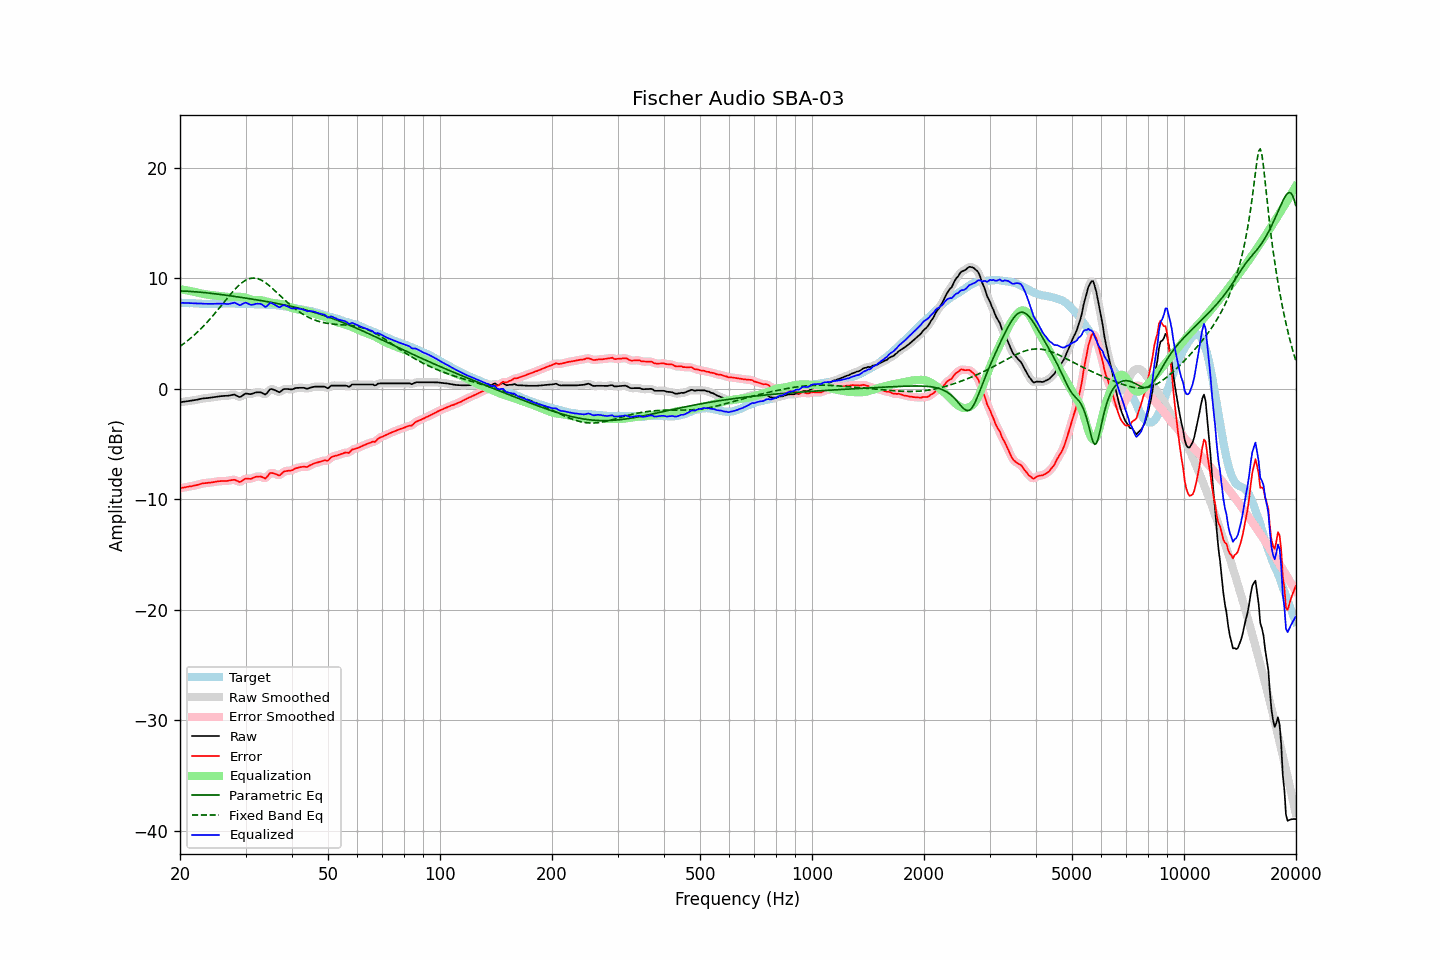

The file beside this chart, header and first rows:
frequency, raw, error, smoothed, error_smoothed, equalization, parametric_eq, fixed_band_eq, equalized_raw, equalized_smoothed, target
20.00, -1.23, -9.00, -1.23, -9.00, 9.00, 8.84, 3.83, 7.77, 7.77, 7.78
20.20, -1.21, -8.97, -1.21, -8.98, 8.97, 8.83, 3.93, 7.77, 7.77, 7.77
20.40, -1.19, -8.94, -1.19, -8.95, 8.95, 8.83, 4.04, 7.76, 7.76, 7.76
20.61, -1.17, -8.93, -1.17, -8.92, 8.92, 8.82, 4.15, 7.76, 7.76, 7.76
20.81, -1.15, -8.88, -1.15, -8.89, 8.90, 8.82, 4.26, 7.75, 7.75, 7.74
21.02, -1.13, -8.86, -1.13, -8.86, 8.87, 8.81, 4.38, 7.74, 7.74, 7.74
21.23, -1.11, -8.83, -1.11, -8.84, 8.84, 8.80, 4.49, 7.74, 7.74, 7.73
21.44, -1.09, -8.82, -1.08, -8.82, 8.81, 8.79, 4.62, 7.73, 7.73, 7.74
21.66, -1.06, -8.79, -1.06, -8.79, 8.78, 8.78, 4.74, 7.73, 7.72, 7.73
21.87, -1.04, -8.75, -1.04, -8.76, 8.75, 8.77, 4.87, 7.71, 7.71, 7.72
22.09, -1.02, -8.72, -1.01, -8.72, 8.72, 8.76, 5.00, 7.70, 7.70, 7.71
22.31, -0.99, -8.69, -0.98, -8.69, 8.68, 8.75, 5.14, 7.70, 7.70, 7.71
22.54, -0.95, -8.65, -0.95, -8.65, 8.65, 8.73, 5.28, 7.70, 7.70, 7.70
22.76, -0.92, -8.60, -0.92, -8.60, 8.61, 8.72, 5.42, 7.70, 7.70, 7.69
22.99, -0.89, -8.56, -0.89, -8.57, 8.58, 8.71, 5.57, 7.70, 7.69, 7.68
23.22, -0.88, -8.54, -0.87, -8.55, 8.56, 8.69, 5.72, 7.68, 7.68, 7.67
23.45, -0.86, -8.53, -0.86, -8.53, 8.53, 8.68, 5.87, 7.68, 7.68, 7.68
23.69, -0.85, -8.52, -0.84, -8.51, 8.51, 8.66, 6.03, 7.67, 7.67, 7.67
23.92, -0.83, -8.49, -0.83, -8.50, 8.49, 8.65, 6.19, 7.67, 7.67, 7.67
24.16, -0.81, -8.48, -0.81, -8.48, 8.48, 8.63, 6.36, 7.67, 7.67, 7.68
24.40, -0.79, -8.47, -0.78, -8.47, 8.46, 8.61, 6.52, 7.67, 7.68, 7.69
24.65, -0.76, -8.45, -0.76, -8.45, 8.44, 8.60, 6.69, 7.68, 7.68, 7.69
24.89, -0.74, -8.42, -0.74, -8.42, 8.42, 8.58, 6.86, 7.68, 7.68, 7.69
25.14, -0.72, -8.39, -0.71, -8.40, 8.40, 8.56, 7.04, 7.69, 7.69, 7.68
25.39, -0.70, -8.37, -0.70, -8.37, 8.39, 8.54, 7.21, 7.69, 7.69, 7.68
25.65, -0.68, -8.35, -0.68, -8.36, 8.37, 8.52, 7.39, 7.70, 7.70, 7.68
25.91, -0.67, -8.35, -0.66, -8.35, 8.36, 8.51, 7.57, 7.70, 7.70, 7.69
26.16, -0.66, -8.35, -0.66, -8.35, 8.35, 8.49, 7.75, 7.69, 7.69, 7.70
26.43, -0.65, -8.34, -0.65, -8.35, 8.33, 8.47, 7.93, 7.68, 7.68, 7.70
26.69, -0.65, -8.34, -0.64, -8.34, 8.31, 8.45, 8.11, 7.66, 7.67, 7.70
26.96, -0.64, -8.33, -0.63, -8.32, 8.30, 8.43, 8.29, 7.66, 7.67, 7.69
27.23, -0.61, -8.30, -0.61, -8.30, 8.29, 8.41, 8.46, 7.68, 7.68, 7.69
27.50, -0.58, -8.26, -0.57, -8.26, 8.30, 8.39, 8.63, 7.72, 7.73, 7.69
27.77, -0.55, -8.24, -0.55, -8.24, 8.31, 8.36, 8.80, 7.76, 7.76, 7.70
28.05, -0.54, -8.24, -0.56, -8.25, 8.32, 8.34, 8.96, 7.78, 7.76, 7.70
28.33, -0.62, -8.30, -0.62, -8.30, 8.32, 8.32, 9.11, 7.71, 7.70, 7.68
28.62, -0.69, -8.36, -0.69, -8.37, 8.32, 8.30, 9.26, 7.63, 7.63, 7.68
28.90, -0.76, -8.44, -0.73, -8.41, 8.31, 8.28, 9.40, 7.55, 7.58, 7.69
29.19, -0.72, -8.40, -0.70, -8.38, 8.30, 8.26, 9.52, 7.58, 7.60, 7.69
29.48, -0.61, -8.28, -0.61, -8.30, 8.28, 8.23, 9.63, 7.68, 7.67, 7.68
29.78, -0.51, -8.19, -0.52, -8.20, 8.26, 8.21, 9.73, 7.75, 7.74, 7.68
30.08, -0.44, -8.13, -0.46, -8.14, 8.22, 8.19, 9.82, 7.79, 7.76, 7.69
30.38, -0.46, -8.13, -0.46, -8.13, 8.18, 8.17, 9.89, 7.72, 7.72, 7.68
30.68, -0.48, -8.13, -0.47, -8.14, 8.12, 8.14, 9.94, 7.65, 7.65, 7.66
30.99, -0.50, -8.15, -0.48, -8.13, 8.08, 8.12, 9.98, 7.58, 7.60, 7.66
31.30, -0.45, -8.10, -0.45, -8.09, 8.04, 8.10, 10.00, 7.59, 7.59, 7.65
31.61, -0.40, -8.03, -0.40, -8.04, 8.02, 8.07, 10.00, 7.62, 7.62, 7.64
31.93, -0.34, -7.97, -0.35, -7.98, 8.01, 8.05, 9.99, 7.67, 7.66, 7.63
32.24, -0.33, -7.95, -0.32, -7.94, 8.01, 8.03, 9.96, 7.69, 7.69, 7.63
32.57, -0.33, -7.93, -0.32, -7.93, 8.01, 8.00, 9.92, 7.69, 7.70, 7.61
32.89, -0.33, -7.94, -0.34, -7.95, 8.01, 7.98, 9.86, 7.68, 7.67, 7.61
33.22, -0.38, -7.99, -0.40, -8.00, 7.99, 7.95, 9.78, 7.61, 7.59, 7.61
33.55, -0.45, -8.05, -0.46, -8.06, 7.96, 7.93, 9.70, 7.51, 7.50, 7.60
33.89, -0.53, -8.13, -0.47, -8.07, 7.92, 7.90, 9.60, 7.39, 7.45, 7.61
34.23, -0.42, -8.01, -0.39, -7.98, 7.88, 7.88, 9.50, 7.46, 7.49, 7.59
34.57, -0.23, -7.81, -0.24, -7.83, 7.84, 7.85, 9.38, 7.61, 7.60, 7.59
34.92, -0.05, -7.63, -0.10, -7.68, 7.80, 7.83, 9.26, 7.75, 7.70, 7.58
35.27, -0.03, -7.61, -0.04, -7.62, 7.77, 7.80, 9.13, 7.74, 7.73, 7.59
35.62, -0.08, -7.64, -0.06, -7.63, 7.74, 7.77, 9.00, 7.67, 7.69, 7.57
35.97, -0.13, -7.70, -0.13, -7.69, 7.72, 7.75, 8.87, 7.59, 7.59, 7.57
... 635 more rows
